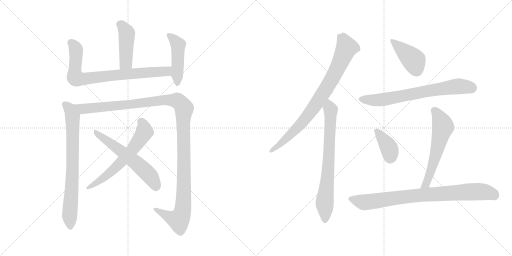
t = 0.00 s
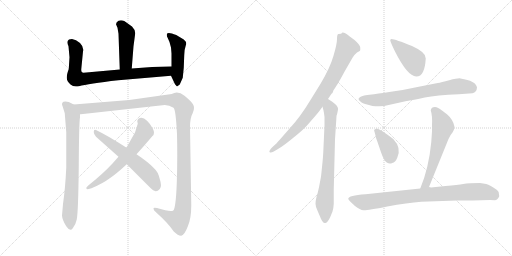
t = 2.24 s
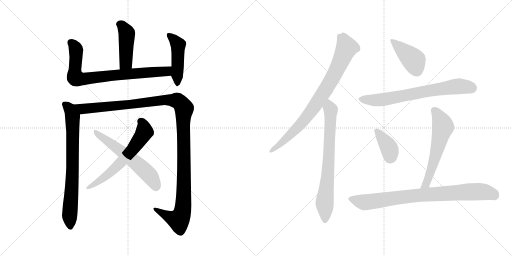
t = 4.48 s
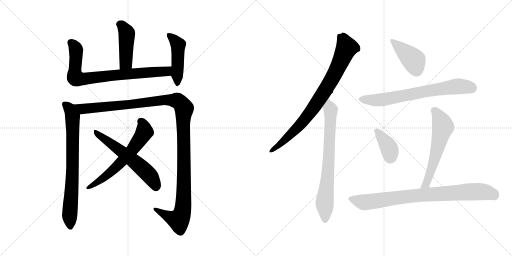
t = 6.71 s
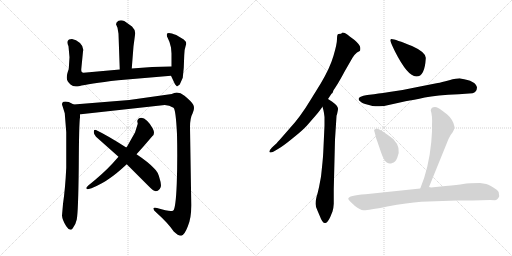
t = 8.95 s
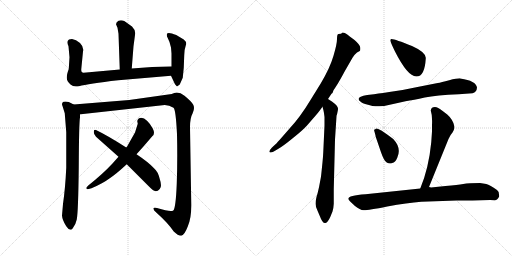
t = 11.19 s

The animated SVG that drew these frames (rendered in a browser with its animation timeline set to each time). Animation: 14 CSS @keyframes rules; one cycle of 11.19 s.

<svg version="1.1" viewBox="0 0 2048 1024" xmlns="http://www.w3.org/2000/svg">
  <g stroke="lightgray" stroke-dasharray="1,1" stroke-width="1" transform="scale(4, 4)">
    <line x1="0" y1="0" x2="256" y2="256"></line>
    <line x1="256" y1="0" x2="0" y2="256"></line>
    <line x1="128" y1="0" x2="128" y2="256"></line>
    <line x1="0" y1="128" x2="256" y2="128"></line>
    <line x1="256" y1="0" x2="512" y2="256"></line>
    <line x1="512" y1="0" x2="256" y2="256"></line>
    <line x1="384" y1="0" x2="384" y2="256"></line>
    <line x1="256" y1="128" x2="512" y2="128"></line>
  </g>
<g transform="scale(1, -1) translate(0, -850)">
   <style type="text/css">
    @keyframes keyframes0 {
      from {
       stroke: black;
       stroke-dashoffset: 447;
       stroke-width: 128;
       }
       59% {
       animation-timing-function: step-end;
       stroke: black;
       stroke-dashoffset: 0;
       stroke-width: 128;
       }
       to {
       stroke: black;
       stroke-width: 1024;
       }
       }
       #make-me-a-hanzi-animation-0 {
         animation: keyframes0 0.613770s both;
         animation-delay: 0.000000s;
         animation-timing-function: linear;
       }
    @keyframes keyframes1 {
      from {
       stroke: black;
       stroke-dashoffset: 787;
       stroke-width: 128;
       }
       72% {
       animation-timing-function: step-end;
       stroke: black;
       stroke-dashoffset: 0;
       stroke-width: 128;
       }
       to {
       stroke: black;
       stroke-width: 1024;
       }
       }
       #make-me-a-hanzi-animation-1 {
         animation: keyframes1 0.890462s both;
         animation-delay: 0.613770s;
         animation-timing-function: linear;
       }
    @keyframes keyframes2 {
      from {
       stroke: black;
       stroke-dashoffset: 470;
       stroke-width: 128;
       }
       60% {
       animation-timing-function: step-end;
       stroke: black;
       stroke-dashoffset: 0;
       stroke-width: 128;
       }
       to {
       stroke: black;
       stroke-width: 1024;
       }
       }
       #make-me-a-hanzi-animation-2 {
         animation: keyframes2 0.632487s both;
         animation-delay: 1.504232s;
         animation-timing-function: linear;
       }
    @keyframes keyframes3 {
      from {
       stroke: black;
       stroke-dashoffset: 759;
       stroke-width: 128;
       }
       71% {
       animation-timing-function: step-end;
       stroke: black;
       stroke-dashoffset: 0;
       stroke-width: 128;
       }
       to {
       stroke: black;
       stroke-width: 1024;
       }
       }
       #make-me-a-hanzi-animation-3 {
         animation: keyframes3 0.867676s both;
         animation-delay: 2.136719s;
         animation-timing-function: linear;
       }
    @keyframes keyframes4 {
      from {
       stroke: black;
       stroke-dashoffset: 1266;
       stroke-width: 128;
       }
       80% {
       animation-timing-function: step-end;
       stroke: black;
       stroke-dashoffset: 0;
       stroke-width: 128;
       }
       to {
       stroke: black;
       stroke-width: 1024;
       }
       }
       #make-me-a-hanzi-animation-4 {
         animation: keyframes4 1.280273s both;
         animation-delay: 3.004395s;
         animation-timing-function: linear;
       }
    @keyframes keyframes5 {
      from {
       stroke: black;
       stroke-dashoffset: 619;
       stroke-width: 128;
       }
       67% {
       animation-timing-function: step-end;
       stroke: black;
       stroke-dashoffset: 0;
       stroke-width: 128;
       }
       to {
       stroke: black;
       stroke-width: 1024;
       }
       }
       #make-me-a-hanzi-animation-5 {
         animation: keyframes5 0.753743s both;
         animation-delay: 4.284668s;
         animation-timing-function: linear;
       }
    @keyframes keyframes6 {
      from {
       stroke: black;
       stroke-dashoffset: 595;
       stroke-width: 128;
       }
       66% {
       animation-timing-function: step-end;
       stroke: black;
       stroke-dashoffset: 0;
       stroke-width: 128;
       }
       to {
       stroke: black;
       stroke-width: 1024;
       }
       }
       #make-me-a-hanzi-animation-6 {
         animation: keyframes6 0.734212s both;
         animation-delay: 5.038411s;
         animation-timing-function: linear;
       }
    @keyframes keyframes7 {
      from {
       stroke: black;
       stroke-dashoffset: 836;
       stroke-width: 128;
       }
       73% {
       animation-timing-function: step-end;
       stroke: black;
       stroke-dashoffset: 0;
       stroke-width: 128;
       }
       to {
       stroke: black;
       stroke-width: 1024;
       }
       }
       #make-me-a-hanzi-animation-7 {
         animation: keyframes7 0.930339s both;
         animation-delay: 5.772623s;
         animation-timing-function: linear;
       }
    @keyframes keyframes8 {
      from {
       stroke: black;
       stroke-dashoffset: 734;
       stroke-width: 128;
       }
       70% {
       animation-timing-function: step-end;
       stroke: black;
       stroke-dashoffset: 0;
       stroke-width: 128;
       }
       to {
       stroke: black;
       stroke-width: 1024;
       }
       }
       #make-me-a-hanzi-animation-8 {
         animation: keyframes8 0.847331s both;
         animation-delay: 6.702962s;
         animation-timing-function: linear;
       }
    @keyframes keyframes9 {
      from {
       stroke: black;
       stroke-dashoffset: 416;
       stroke-width: 128;
       }
       58% {
       animation-timing-function: step-end;
       stroke: black;
       stroke-dashoffset: 0;
       stroke-width: 128;
       }
       to {
       stroke: black;
       stroke-width: 1024;
       }
       }
       #make-me-a-hanzi-animation-9 {
         animation: keyframes9 0.588542s both;
         animation-delay: 7.550293s;
         animation-timing-function: linear;
       }
    @keyframes keyframes10 {
      from {
       stroke: black;
       stroke-dashoffset: 705;
       stroke-width: 128;
       }
       70% {
       animation-timing-function: step-end;
       stroke: black;
       stroke-dashoffset: 0;
       stroke-width: 128;
       }
       to {
       stroke: black;
       stroke-width: 1024;
       }
       }
       #make-me-a-hanzi-animation-10 {
         animation: keyframes10 0.823730s both;
         animation-delay: 8.138835s;
         animation-timing-function: linear;
       }
    @keyframes keyframes11 {
      from {
       stroke: black;
       stroke-dashoffset: 379;
       stroke-width: 128;
       }
       55% {
       animation-timing-function: step-end;
       stroke: black;
       stroke-dashoffset: 0;
       stroke-width: 128;
       }
       to {
       stroke: black;
       stroke-width: 1024;
       }
       }
       #make-me-a-hanzi-animation-11 {
         animation: keyframes11 0.558431s both;
         animation-delay: 8.962565s;
         animation-timing-function: linear;
       }
    @keyframes keyframes12 {
      from {
       stroke: black;
       stroke-dashoffset: 588;
       stroke-width: 128;
       }
       66% {
       animation-timing-function: step-end;
       stroke: black;
       stroke-dashoffset: 0;
       stroke-width: 128;
       }
       to {
       stroke: black;
       stroke-width: 1024;
       }
       }
       #make-me-a-hanzi-animation-12 {
         animation: keyframes12 0.728516s both;
         animation-delay: 9.520996s;
         animation-timing-function: linear;
       }
    @keyframes keyframes13 {
      from {
       stroke: black;
       stroke-dashoffset: 846;
       stroke-width: 128;
       }
       73% {
       animation-timing-function: step-end;
       stroke: black;
       stroke-dashoffset: 0;
       stroke-width: 128;
       }
       to {
       stroke: black;
       stroke-width: 1024;
       }
       }
       #make-me-a-hanzi-animation-13 {
         animation: keyframes13 0.938477s both;
         animation-delay: 10.249512s;
         animation-timing-function: linear;
       }
</style>
<path d="M 527.0 576.0 L 534.0 665.0 L 540.0 710.0 Q 541.0 714.0 541.0 717.0 Q 541.0 731.0 528.0 744.0 L 497.0 766.0 Q 490.0 769.0 484.0 769.0 Q 479.0 769.0 474.0 767.0 Q 465.0 763.0 464.0 753.0 L 470.0 739.0 L 474.0 715.0 L 479.0 572.0 C 480.0 542.0 525.0 546.0 527.0 576.0 Z" fill="lightgray"></path> 
<path d="M 473.0 529.0 L 684.0 547.0 C 714.0 550.0 716.0 584.0 686.0 584.0 Q 611.0 584.0 527.0 576.0 L 479.0 572.0 L 334.0 559.0 Q 325.0 559.0 325.0 570.0 L 325.0 573.0 L 332.0 644.0 Q 333.0 648.0 333.0 651.0 Q 333.0 665.0 320.0 678.0 Q 304.0 693.0 288.0 694.0 Q 273.0 694.0 271.0 686.0 Q 270.0 683.0 270.0 680.0 Q 270.0 673.0 274.0 665.0 L 278.0 621.0 L 275.0 574.0 Q 267.0 552.0 267.0 541.0 L 267.0 538.0 Q 267.0 526.0 282.0 512.0 Q 291.0 504.0 304.0 504.0 Q 310.0 504.0 316.0 505.0 Q 352.0 515.0 473.0 529.0 Z" fill="lightgray"></path> 
<path d="M 684.0 547.0 L 700.0 513.0 L 708.0 504.0 L 719.0 512.0 L 731.0 539.0 L 735.0 579.0 L 737.0 630.0 Q 737.0 651.0 743.0 668.0 Q 745.0 672.0 745.0 675.0 Q 745.0 684.0 735.0 692.0 L 705.0 710.0 Q 685.0 718.0 676.0 718.0 Q 672.0 718.0 670.0 717.0 Q 667.0 714.0 667.0 710.0 Q 667.0 705.0 671.0 698.0 Q 678.0 686.0 684.0 660.0 L 686.0 636.0 L 686.0 584.0 C 686.0 554.0 682.0 551.0 684.0 547.0 Z" fill="lightgray"></path> 
<path d="M 307.0 -28.0 Q 313.0 2.0 315.0 182.0 Q 316.0 360.0 320.0 380.0 L 320.0 393.0 C 321.0 419.0 321.0 419.0 295.0 432.0 L 275.0 442.0 Q 268.0 444.0 262.0 444.0 Q 258.0 444.0 254.0 443.0 Q 248.0 440.0 248.0 434.0 Q 248.0 431.0 250.0 426.0 L 259.0 397.0 L 265.0 321.0 L 265.0 179.0 Q 261.0 95.0 252.0 34.0 L 248.0 -12.0 Q 249.0 -30.0 265.0 -55.0 Q 274.0 -69.0 282.0 -69.0 Q 287.0 -69.0 291.0 -63.0 Q 303.0 -48.0 307.0 -28.0 Z" fill="lightgray"></path> 
<path d="M 320.0 393.0 L 323.0 393.0 L 659.0 430.0 Q 677.0 430.0 694.0 419.0 Q 703.0 413.0 708.0 314.0 Q 709.0 272.0 709.0 229.0 Q 709.0 172.0 707.0 115.0 Q 703.0 16.0 693.0 8.0 Q 690.0 6.0 683.0 6.0 Q 667.0 6.0 628.0 18.0 Q 623.0 19.0 619.0 19.0 Q 614.0 19.0 614.0 16.0 L 614.0 15.0 Q 614.0 9.0 625.0 0.0 Q 673.0 -43.0 695.0 -76.0 Q 712.0 -93.0 724.0 -93.0 L 725.0 -93.0 Q 737.0 -92.0 751.0 -56.0 Q 765.0 -25.0 765.0 27.0 L 765.0 34.0 L 760.0 342.0 Q 760.0 378.0 771.0 398.0 Q 776.0 409.0 776.0 418.0 Q 776.0 425.0 773.0 431.0 Q 766.0 444.0 738.0 467.0 Q 722.0 480.0 707.0 480.0 Q 697.0 480.0 687.0 474.0 L 517.0 450.0 L 295.0 432.0 C 265.0 430.0 290.0 390.0 320.0 393.0 Z" fill="lightgray"></path> 
<path d="M 474.0 223.0 L 449.0 195.0 Q 410.0 153.0 353.0 108.0 L 345.0 99.0 Q 345.0 93.0 351.0 93.0 L 366.0 97.0 Q 411.0 116.0 439.0 137.0 Q 466.0 155.0 507.0 193.0 L 546.0 233.0 L 572.0 262.0 L 609.0 305.0 Q 616.0 310.0 616.0 319.0 Q 616.0 326.0 611.0 336.0 Q 601.0 355.0 588.0 367.0 Q 576.0 379.0 565.0 379.0 Q 553.0 379.0 549.0 366.0 L 551.0 355.0 L 540.0 320.0 L 509.0 265.0 L 505.0 260.0 L 474.0 223.0 Z" fill="lightgray"></path> 
<path d="M 507.0 193.0 L 595.0 105.0 Q 610.0 89.0 620.0 86.0 Q 622.0 85.0 624.0 85.0 Q 631.0 85.0 639.0 94.0 Q 644.0 99.0 644.0 109.0 Q 644.0 119.0 639.0 134.0 Q 632.0 164.0 616.0 177.0 Q 594.0 201.0 546.0 233.0 L 505.0 260.0 Q 430.0 308.0 384.0 330.0 Q 382.0 331.0 380.0 331.0 Q 375.0 331.0 375.0 322.0 Q 375.0 312.0 384.0 303.0 L 474.0 223.0 L 507.0 193.0 Z" fill="lightgray"></path> 
<path d="M 1312.0 454.5 L 1326.0 475.5 L 1330.0 478.5 L 1334.0 489.5 L 1344.0 504.5 Q 1357.0 524.5 1379.0 565.5 L 1410.0 619.5 Q 1419.0 633.5 1428.0 640.5 L 1439.0 646.5 Q 1442.0 649.5 1441.0 660.5 Q 1440.0 671.5 1418.0 690.5 L 1399.0 704.5 Q 1379.0 721.5 1368.0 719.5 L 1367.0 717.5 Q 1367.0 715.5 1354.0 714.5 Q 1348.0 714.5 1348.0 694.5 Q 1348.0 674.5 1334.0 627.5 Q 1320.0 579.5 1284.0 518.5 L 1242.0 450.5 Q 1201.0 382.5 1160.0 338.5 L 1118.0 290.5 Q 1103.0 273.5 1102.0 273.5 L 1088.0 260.5 Q 1075.0 246.5 1078.0 242.5 Q 1082.0 237.5 1095.0 244.5 L 1112.0 254.5 Q 1133.0 266.5 1172.0 298.5 Q 1211.0 329.5 1228.0 348.5 L 1261.0 386.5 Q 1274.0 401.5 1279.0 408.5 L 1290.0 423.5 L 1312.0 454.5 Z" fill="lightgray"></path> 
<path d="M 1298.0 348.5 L 1293.0 240.5 Q 1292.0 220.5 1290.0 201.5 L 1286.0 162.5 Q 1284.0 142.5 1283.0 138.5 L 1276.0 101.5 Q 1271.0 78.5 1266.0 62.5 Q 1262.0 46.5 1262.0 35.5 Q 1262.0 23.5 1271.0 5.5 L 1280.0 -15.5 Q 1291.0 -45.5 1302.0 -41.5 Q 1311.0 -39.5 1321.0 -17.5 L 1330.0 4.5 Q 1334.0 16.5 1335.0 35.5 L 1335.0 93.5 L 1340.0 292.5 L 1346.0 385.5 Q 1346.0 390.5 1348.0 392.5 Q 1353.0 414.5 1352.0 416.5 Q 1352.0 426.5 1329.0 443.5 L 1312.0 454.5 C 1287.0 470.5 1282.0 452.5 1290.0 423.5 L 1294.0 408.5 Q 1296.0 400.5 1298.0 382.5 L 1298.0 348.5 Z" fill="lightgray"></path> 
<path d="M 1566.0 694.5 Q 1562.0 694.5 1561.0 689.5 Q 1561.0 683.5 1580.0 644.5 Q 1630.0 545.5 1665.0 544.5 Q 1699.0 543.5 1703.0 616.5 Q 1706.0 640.5 1648.0 666.5 Q 1581.0 693.5 1566.0 694.5 Z" fill="lightgray"></path> 
<path d="M 1496.0 473.5 L 1469.0 470.5 Q 1416.0 461.5 1444.0 442.5 Q 1446.0 438.5 1472.0 431.5 Q 1498.0 423.5 1506.0 425.5 Q 1527.0 422.5 1559.0 431.5 Q 1591.0 439.5 1622.0 445.5 Q 1654.0 450.5 1699.0 460.5 Q 1745.0 469.5 1835.0 473.5 L 1890.0 477.5 Q 1907.0 482.5 1908.0 500.5 Q 1904.0 527.5 1842.0 536.5 Q 1830.0 537.5 1797.0 529.5 Q 1764.0 520.5 1751.0 518.5 L 1675.0 503.5 Q 1612.0 489.5 1557.0 482.5 Q 1502.0 474.5 1496.0 473.5 Z" fill="lightgray"></path> 
<path d="M 1527.0 327.5 L 1515.0 333.5 Q 1504.0 339.5 1501.0 333.5 Q 1494.0 332.5 1498.0 323.5 L 1502.0 308.5 Q 1501.0 306.5 1509.0 285.5 L 1524.0 241.5 Q 1536.0 206.5 1547.0 200.5 Q 1558.0 193.5 1569.0 198.5 Q 1581.0 199.5 1589.0 219.5 Q 1607.0 258.5 1573.0 294.5 Q 1548.0 313.5 1527.0 327.5 Z" fill="lightgray"></path> 
<path d="M 1716.0 102.5 L 1794.0 294.5 Q 1803.0 313.5 1810.0 320.5 Q 1817.0 332.5 1817.0 336.5 L 1818.0 343.5 Q 1813.0 371.5 1789.0 392.5 Q 1752.0 421.5 1746.0 421.5 Q 1725.0 424.5 1723.0 408.5 Q 1730.0 388.5 1728.0 349.5 L 1728.0 324.5 L 1725.0 281.5 Q 1715.0 177.5 1681.0 96.5 C 1670.0 68.5 1705.0 74.5 1716.0 102.5 Z" fill="lightgray"></path> 
<path d="M 1890.0 48.5 L 1960.0 50.5 L 1979.0 49.5 Q 1990.0 49.5 1997.0 65.5 L 1996.0 72.5 Q 1997.0 84.5 1988.0 90.5 Q 1960.0 110.5 1945.0 114.5 L 1920.0 118.5 Q 1875.0 118.5 1853.0 114.5 Q 1832.0 110.5 1782.0 106.5 L 1724.0 100.5 Q 1722.0 101.5 1716.0 102.5 L 1681.0 96.5 L 1462.0 73.5 Q 1393.0 68.5 1393.0 55.5 Q 1393.0 50.5 1420.0 26.5 Q 1440.0 10.5 1454.0 9.5 Q 1469.0 8.5 1549.0 24.5 Q 1630.0 39.5 1685.0 43.5 L 1827.0 48.5 L 1890.0 48.5 Z" fill="lightgray"></path> 
      <clipPath id="make-me-a-hanzi-clip-0">
      <path d="M 527.0 576.0 L 534.0 665.0 L 540.0 710.0 Q 541.0 714.0 541.0 717.0 Q 541.0 731.0 528.0 744.0 L 497.0 766.0 Q 490.0 769.0 484.0 769.0 Q 479.0 769.0 474.0 767.0 Q 465.0 763.0 464.0 753.0 L 470.0 739.0 L 474.0 715.0 L 479.0 572.0 C 480.0 542.0 525.0 546.0 527.0 576.0 Z" fill="lightgray"></path>
      </clipPath>
      <path clip-path="url(#make-me-a-hanzi-clip-0)" d="M 480.0 752.0 L 490.0 746.0 L 507.0 717.0 L 504.0 600.0 L 484.0 580.0 " fill="none" id="make-me-a-hanzi-animation-0" stroke-dasharray="319 638" stroke-linecap="round"></path>

      <clipPath id="make-me-a-hanzi-clip-1">
      <path d="M 473.0 529.0 L 684.0 547.0 C 714.0 550.0 716.0 584.0 686.0 584.0 Q 611.0 584.0 527.0 576.0 L 479.0 572.0 L 334.0 559.0 Q 325.0 559.0 325.0 570.0 L 325.0 573.0 L 332.0 644.0 Q 333.0 648.0 333.0 651.0 Q 333.0 665.0 320.0 678.0 Q 304.0 693.0 288.0 694.0 Q 273.0 694.0 271.0 686.0 Q 270.0 683.0 270.0 680.0 Q 270.0 673.0 274.0 665.0 L 278.0 621.0 L 275.0 574.0 Q 267.0 552.0 267.0 541.0 L 267.0 538.0 Q 267.0 526.0 282.0 512.0 Q 291.0 504.0 304.0 504.0 Q 310.0 504.0 316.0 505.0 Q 352.0 515.0 473.0 529.0 Z" fill="lightgray"></path>
      </clipPath>
      <path clip-path="url(#make-me-a-hanzi-clip-1)" d="M 283.0 681.0 L 295.0 671.0 L 304.0 651.0 L 299.0 559.0 L 304.0 539.0 L 312.0 536.0 L 660.0 564.0 L 678.0 578.0 " fill="none" id="make-me-a-hanzi-animation-1" stroke-dasharray="659 1318" stroke-linecap="round"></path>

      <clipPath id="make-me-a-hanzi-clip-2">
      <path d="M 684.0 547.0 L 700.0 513.0 L 708.0 504.0 L 719.0 512.0 L 731.0 539.0 L 735.0 579.0 L 737.0 630.0 Q 737.0 651.0 743.0 668.0 Q 745.0 672.0 745.0 675.0 Q 745.0 684.0 735.0 692.0 L 705.0 710.0 Q 685.0 718.0 676.0 718.0 Q 672.0 718.0 670.0 717.0 Q 667.0 714.0 667.0 710.0 Q 667.0 705.0 671.0 698.0 Q 678.0 686.0 684.0 660.0 L 686.0 636.0 L 686.0 584.0 C 686.0 554.0 682.0 551.0 684.0 547.0 Z" fill="lightgray"></path>
      </clipPath>
      <path clip-path="url(#make-me-a-hanzi-clip-2)" d="M 674.0 711.0 L 713.0 670.0 L 710.0 513.0 " fill="none" id="make-me-a-hanzi-animation-2" stroke-dasharray="342 684" stroke-linecap="round"></path>

      <clipPath id="make-me-a-hanzi-clip-3">
      <path d="M 307.0 -28.0 Q 313.0 2.0 315.0 182.0 Q 316.0 360.0 320.0 380.0 L 320.0 393.0 C 321.0 419.0 321.0 419.0 295.0 432.0 L 275.0 442.0 Q 268.0 444.0 262.0 444.0 Q 258.0 444.0 254.0 443.0 Q 248.0 440.0 248.0 434.0 Q 248.0 431.0 250.0 426.0 L 259.0 397.0 L 265.0 321.0 L 265.0 179.0 Q 261.0 95.0 252.0 34.0 L 248.0 -12.0 Q 249.0 -30.0 265.0 -55.0 Q 274.0 -69.0 282.0 -69.0 Q 287.0 -69.0 291.0 -63.0 Q 303.0 -48.0 307.0 -28.0 Z" fill="lightgray"></path>
      </clipPath>
      <path clip-path="url(#make-me-a-hanzi-clip-3)" d="M 259.0 433.0 L 280.0 411.0 L 290.0 382.0 L 292.0 195.0 L 279.0 -9.0 L 282.0 -59.0 " fill="none" id="make-me-a-hanzi-animation-3" stroke-dasharray="631 1262" stroke-linecap="round"></path>

      <clipPath id="make-me-a-hanzi-clip-4">
      <path d="M 320.0 393.0 L 323.0 393.0 L 659.0 430.0 Q 677.0 430.0 694.0 419.0 Q 703.0 413.0 708.0 314.0 Q 709.0 272.0 709.0 229.0 Q 709.0 172.0 707.0 115.0 Q 703.0 16.0 693.0 8.0 Q 690.0 6.0 683.0 6.0 Q 667.0 6.0 628.0 18.0 Q 623.0 19.0 619.0 19.0 Q 614.0 19.0 614.0 16.0 L 614.0 15.0 Q 614.0 9.0 625.0 0.0 Q 673.0 -43.0 695.0 -76.0 Q 712.0 -93.0 724.0 -93.0 L 725.0 -93.0 Q 737.0 -92.0 751.0 -56.0 Q 765.0 -25.0 765.0 27.0 L 765.0 34.0 L 760.0 342.0 Q 760.0 378.0 771.0 398.0 Q 776.0 409.0 776.0 418.0 Q 776.0 425.0 773.0 431.0 Q 766.0 444.0 738.0 467.0 Q 722.0 480.0 707.0 480.0 Q 697.0 480.0 687.0 474.0 L 517.0 450.0 L 295.0 432.0 C 265.0 430.0 290.0 390.0 320.0 393.0 Z" fill="lightgray"></path>
      </clipPath>
      <path clip-path="url(#make-me-a-hanzi-clip-4)" d="M 303.0 428.0 L 331.0 414.0 L 684.0 450.0 L 710.0 447.0 L 733.0 423.0 L 736.0 118.0 L 730.0 5.0 L 715.0 -30.0 L 670.0 -15.0 L 618.0 16.0 " fill="none" id="make-me-a-hanzi-animation-4" stroke-dasharray="1138 2276" stroke-linecap="round"></path>

      <clipPath id="make-me-a-hanzi-clip-5">
      <path d="M 474.0 223.0 L 449.0 195.0 Q 410.0 153.0 353.0 108.0 L 345.0 99.0 Q 345.0 93.0 351.0 93.0 L 366.0 97.0 Q 411.0 116.0 439.0 137.0 Q 466.0 155.0 507.0 193.0 L 546.0 233.0 L 572.0 262.0 L 609.0 305.0 Q 616.0 310.0 616.0 319.0 Q 616.0 326.0 611.0 336.0 Q 601.0 355.0 588.0 367.0 Q 576.0 379.0 565.0 379.0 Q 553.0 379.0 549.0 366.0 L 551.0 355.0 L 540.0 320.0 L 509.0 265.0 L 505.0 260.0 L 474.0 223.0 Z" fill="lightgray"></path>
      </clipPath>
      <path clip-path="url(#make-me-a-hanzi-clip-5)" d="M 565.0 363.0 L 578.0 322.0 L 532.0 254.0 L 434.0 154.0 L 352.0 100.0 " fill="none" id="make-me-a-hanzi-animation-5" stroke-dasharray="491 982" stroke-linecap="round"></path>

      <clipPath id="make-me-a-hanzi-clip-6">
      <path d="M 507.0 193.0 L 595.0 105.0 Q 610.0 89.0 620.0 86.0 Q 622.0 85.0 624.0 85.0 Q 631.0 85.0 639.0 94.0 Q 644.0 99.0 644.0 109.0 Q 644.0 119.0 639.0 134.0 Q 632.0 164.0 616.0 177.0 Q 594.0 201.0 546.0 233.0 L 505.0 260.0 Q 430.0 308.0 384.0 330.0 Q 382.0 331.0 380.0 331.0 Q 375.0 331.0 375.0 322.0 Q 375.0 312.0 384.0 303.0 L 474.0 223.0 L 507.0 193.0 Z" fill="lightgray"></path>
      </clipPath>
      <path clip-path="url(#make-me-a-hanzi-clip-6)" d="M 381.0 325.0 L 572.0 174.0 L 604.0 141.0 L 625.0 96.0 " fill="none" id="make-me-a-hanzi-animation-6" stroke-dasharray="467 934" stroke-linecap="round"></path>

      <clipPath id="make-me-a-hanzi-clip-7">
      <path d="M 1312.0 454.5 L 1326.0 475.5 L 1330.0 478.5 L 1334.0 489.5 L 1344.0 504.5 Q 1357.0 524.5 1379.0 565.5 L 1410.0 619.5 Q 1419.0 633.5 1428.0 640.5 L 1439.0 646.5 Q 1442.0 649.5 1441.0 660.5 Q 1440.0 671.5 1418.0 690.5 L 1399.0 704.5 Q 1379.0 721.5 1368.0 719.5 L 1367.0 717.5 Q 1367.0 715.5 1354.0 714.5 Q 1348.0 714.5 1348.0 694.5 Q 1348.0 674.5 1334.0 627.5 Q 1320.0 579.5 1284.0 518.5 L 1242.0 450.5 Q 1201.0 382.5 1160.0 338.5 L 1118.0 290.5 Q 1103.0 273.5 1102.0 273.5 L 1088.0 260.5 Q 1075.0 246.5 1078.0 242.5 Q 1082.0 237.5 1095.0 244.5 L 1112.0 254.5 Q 1133.0 266.5 1172.0 298.5 Q 1211.0 329.5 1228.0 348.5 L 1261.0 386.5 Q 1274.0 401.5 1279.0 408.5 L 1290.0 423.5 L 1312.0 454.5 Z" fill="lightgray"></path>
      </clipPath>
      <path clip-path="url(#make-me-a-hanzi-clip-7)" d="M 1372.0 716.5 L 1373.0 693.5 L 1386.0 658.5 L 1339.0 556.5 L 1292.0 475.5 L 1208.0 359.5 L 1142.0 292.5 L 1082.0 245.5 " fill="none" id="make-me-a-hanzi-animation-7" stroke-dasharray="708 1416" stroke-linecap="round"></path>

      <clipPath id="make-me-a-hanzi-clip-8">
      <path d="M 1298.0 348.5 L 1293.0 240.5 Q 1292.0 220.5 1290.0 201.5 L 1286.0 162.5 Q 1284.0 142.5 1283.0 138.5 L 1276.0 101.5 Q 1271.0 78.5 1266.0 62.5 Q 1262.0 46.5 1262.0 35.5 Q 1262.0 23.5 1271.0 5.5 L 1280.0 -15.5 Q 1291.0 -45.5 1302.0 -41.5 Q 1311.0 -39.5 1321.0 -17.5 L 1330.0 4.5 Q 1334.0 16.5 1335.0 35.5 L 1335.0 93.5 L 1340.0 292.5 L 1346.0 385.5 Q 1346.0 390.5 1348.0 392.5 Q 1353.0 414.5 1352.0 416.5 Q 1352.0 426.5 1329.0 443.5 L 1312.0 454.5 C 1287.0 470.5 1282.0 452.5 1290.0 423.5 L 1294.0 408.5 Q 1296.0 400.5 1298.0 382.5 L 1298.0 348.5 Z" fill="lightgray"></path>
      </clipPath>
      <path clip-path="url(#make-me-a-hanzi-clip-8)" d="M 1313.0 446.5 L 1323.0 411.5 L 1322.0 363.5 L 1310.0 132.5 L 1299.0 48.5 L 1300.0 -29.5 " fill="none" id="make-me-a-hanzi-animation-8" stroke-dasharray="606 1212" stroke-linecap="round"></path>

      <clipPath id="make-me-a-hanzi-clip-9">
      <path d="M 1566.0 694.5 Q 1562.0 694.5 1561.0 689.5 Q 1561.0 683.5 1580.0 644.5 Q 1630.0 545.5 1665.0 544.5 Q 1699.0 543.5 1703.0 616.5 Q 1706.0 640.5 1648.0 666.5 Q 1581.0 693.5 1566.0 694.5 Z" fill="lightgray"></path>
      </clipPath>
      <path clip-path="url(#make-me-a-hanzi-clip-9)" d="M 1567.0 688.5 L 1656.0 608.5 L 1666.0 569.5 " fill="none" id="make-me-a-hanzi-animation-9" stroke-dasharray="288 576" stroke-linecap="round"></path>

      <clipPath id="make-me-a-hanzi-clip-10">
      <path d="M 1496.0 473.5 L 1469.0 470.5 Q 1416.0 461.5 1444.0 442.5 Q 1446.0 438.5 1472.0 431.5 Q 1498.0 423.5 1506.0 425.5 Q 1527.0 422.5 1559.0 431.5 Q 1591.0 439.5 1622.0 445.5 Q 1654.0 450.5 1699.0 460.5 Q 1745.0 469.5 1835.0 473.5 L 1890.0 477.5 Q 1907.0 482.5 1908.0 500.5 Q 1904.0 527.5 1842.0 536.5 Q 1830.0 537.5 1797.0 529.5 Q 1764.0 520.5 1751.0 518.5 L 1675.0 503.5 Q 1612.0 489.5 1557.0 482.5 Q 1502.0 474.5 1496.0 473.5 Z" fill="lightgray"></path>
      </clipPath>
      <path clip-path="url(#make-me-a-hanzi-clip-10)" d="M 1445.0 453.5 L 1522.0 450.5 L 1813.0 503.5 L 1848.0 505.5 L 1889.0 498.5 " fill="none" id="make-me-a-hanzi-animation-10" stroke-dasharray="577 1154" stroke-linecap="round"></path>

      <clipPath id="make-me-a-hanzi-clip-11">
      <path d="M 1527.0 327.5 L 1515.0 333.5 Q 1504.0 339.5 1501.0 333.5 Q 1494.0 332.5 1498.0 323.5 L 1502.0 308.5 Q 1501.0 306.5 1509.0 285.5 L 1524.0 241.5 Q 1536.0 206.5 1547.0 200.5 Q 1558.0 193.5 1569.0 198.5 Q 1581.0 199.5 1589.0 219.5 Q 1607.0 258.5 1573.0 294.5 Q 1548.0 313.5 1527.0 327.5 Z" fill="lightgray"></path>
      </clipPath>
      <path clip-path="url(#make-me-a-hanzi-clip-11)" d="M 1508.0 325.5 L 1557.0 256.5 L 1560.0 218.5 " fill="none" id="make-me-a-hanzi-animation-11" stroke-dasharray="251 502" stroke-linecap="round"></path>

      <clipPath id="make-me-a-hanzi-clip-12">
      <path d="M 1716.0 102.5 L 1794.0 294.5 Q 1803.0 313.5 1810.0 320.5 Q 1817.0 332.5 1817.0 336.5 L 1818.0 343.5 Q 1813.0 371.5 1789.0 392.5 Q 1752.0 421.5 1746.0 421.5 Q 1725.0 424.5 1723.0 408.5 Q 1730.0 388.5 1728.0 349.5 L 1728.0 324.5 L 1725.0 281.5 Q 1715.0 177.5 1681.0 96.5 C 1670.0 68.5 1705.0 74.5 1716.0 102.5 Z" fill="lightgray"></path>
      </clipPath>
      <path clip-path="url(#make-me-a-hanzi-clip-12)" d="M 1739.0 406.5 L 1761.0 373.5 L 1772.0 341.5 L 1717.0 145.5 L 1706.0 116.5 L 1686.0 102.5 " fill="none" id="make-me-a-hanzi-animation-12" stroke-dasharray="460 920" stroke-linecap="round"></path>

      <clipPath id="make-me-a-hanzi-clip-13">
      <path d="M 1890.0 48.5 L 1960.0 50.5 L 1979.0 49.5 Q 1990.0 49.5 1997.0 65.5 L 1996.0 72.5 Q 1997.0 84.5 1988.0 90.5 Q 1960.0 110.5 1945.0 114.5 L 1920.0 118.5 Q 1875.0 118.5 1853.0 114.5 Q 1832.0 110.5 1782.0 106.5 L 1724.0 100.5 Q 1722.0 101.5 1716.0 102.5 L 1681.0 96.5 L 1462.0 73.5 Q 1393.0 68.5 1393.0 55.5 Q 1393.0 50.5 1420.0 26.5 Q 1440.0 10.5 1454.0 9.5 Q 1469.0 8.5 1549.0 24.5 Q 1630.0 39.5 1685.0 43.5 L 1827.0 48.5 L 1890.0 48.5 Z" fill="lightgray"></path>
      </clipPath>
      <path clip-path="url(#make-me-a-hanzi-clip-13)" d="M 1399.0 55.5 L 1461.0 41.5 L 1660.0 68.5 L 1896.0 83.5 L 1934.0 83.5 L 1982.0 66.5 " fill="none" id="make-me-a-hanzi-animation-13" stroke-dasharray="718 1436" stroke-linecap="round"></path>

</g>
</svg>
